Run: headless pygame with SDL's dummy video driver; simulated clock (each Clock.tick advances the game by its frame time, no real sleeping); random seed 0; keys injected as events and as key.get_pressed() state; no mouse input.
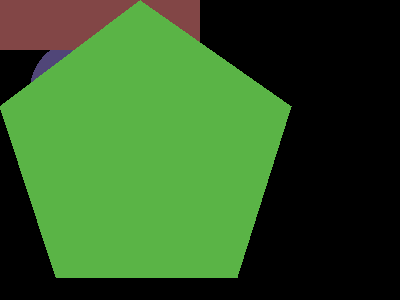
Frame 1 of 4 · flips 1–60 · no input
Frame 2 of 4 · flips 61–180 · tapped SPACE, RETURN · held RIGHT (→), D · screen unchanged from frame 1, image omitted
Frame 3 of 4 · flips 181–300 · held DOWN (↓), S · screen unchanged from frame 2, image omitted
Frame 4 of 4 · flips 301–420 · held LEFT (←), A, UP (↑), W · screen unchanged from frame 3, image omitted

The pygame program that drew these frames:

import pygame,sys
from pygame.locals import *

pygame.init()

ventana = pygame.display.set_mode((400, 300))
pygame.display.set_caption("Hola Mundo")

#ventana, color, centro circulo, tamaño radio
pygame.draw.circle(ventana, (80,70,120), (80,90), 50)

#ventana, color, esquina superior izquierda y esquina inferior derecha
pygame.draw.rect(ventana, (130,70,70), (0,0,200,50))

#ventana, color, puntos del poligono (es un pentagono)
pygame.draw.polygon(ventana, (90,180,70), ((140,0),(291,106),(237,277),(56,277),(0,106)))

while True:
    for evento in pygame.event.get():
        if evento.type == QUIT:
            pygame.quit()
            sys.exit()
            
    pygame.display.update()
